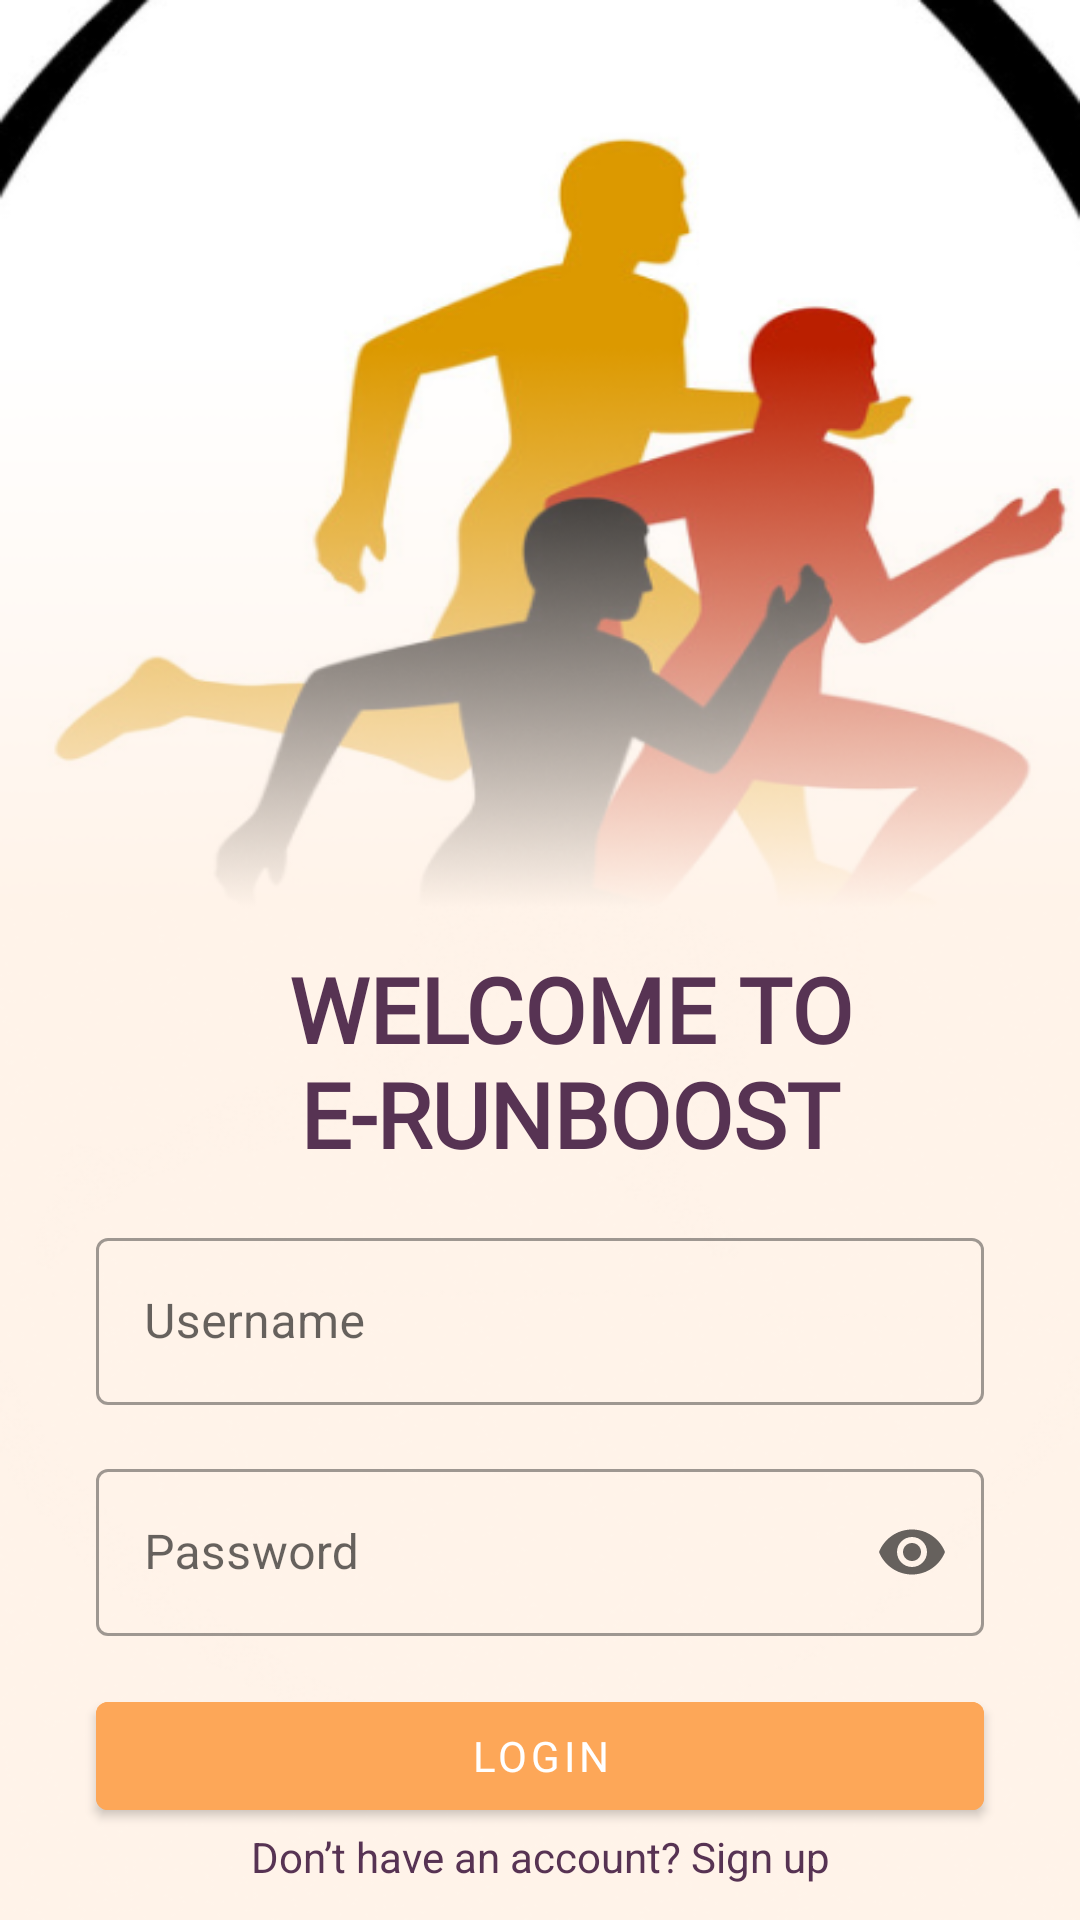

Android layout source for this screen:
<!-- AndroidManifest.xml: application theme Theme.AthlitecsApp -->
<!-- res/layout/fragment_sign_in.xml -->
<?xml version="1.0" encoding="utf-8"?>
<androidx.constraintlayout.widget.ConstraintLayout xmlns:android="http://schemas.android.com/apk/res/android"
    xmlns:app="http://schemas.android.com/apk/res-auto"
    xmlns:tools="http://schemas.android.com/tools"
    android:layout_width="match_parent"
    android:layout_height="match_parent"
    android:background="@drawable/loginbg"
    tools:context=".ui.SignInFragment">


    

    
    <TextView
        android:id="@+id/title"
        android:layout_width="wrap_content"
        android:layout_height="wrap_content"
        android:layout_marginHorizontal="10dp"
        android:layout_marginTop="316dp"
        android:fontFamily="@font/bold"
        android:gravity="center"
        android:paddingHorizontal="10dp"
        android:text="WELCOME TO E-RUNBOOST"
        android:textColor="@color/text_primary"
        android:textSize="30sp"
        android:textStyle="bold"
        app:layout_constraintEnd_toEndOf="parent"
        app:layout_constraintHorizontal_bias="0.0"
        app:layout_constraintStart_toStartOf="parent"
        app:layout_constraintTop_toTopOf="parent" />

    <com.google.android.material.textfield.TextInputLayout
        android:id="@+id/emailInputLayout"
        style="@style/Widget.MaterialComponents.TextInputLayout.OutlinedBox"
        android:layout_width="0dp"
        android:layout_height="wrap_content"
        android:layout_marginStart="32dp"
        android:layout_marginTop="16dp"
        android:layout_marginEnd="32dp"
        app:layout_constraintEnd_toEndOf="parent"
        app:layout_constraintStart_toStartOf="parent"
        app:layout_constraintTop_toBottomOf="@id/title">

        <com.google.android.material.textfield.TextInputEditText
            android:id="@+id/emailEditText"
            android:layout_width="match_parent"
            android:layout_height="wrap_content"
            android:drawableStart="@drawable/baseline_email_24"
            android:hint="Username"
            android:inputType="textEmailAddress" />
    </com.google.android.material.textfield.TextInputLayout>

    
    <com.google.android.material.textfield.TextInputLayout
        android:id="@+id/passwordInputLayout"
        style="@style/Widget.MaterialComponents.TextInputLayout.OutlinedBox"
        android:layout_width="0dp"
        android:layout_height="wrap_content"
        android:layout_marginStart="32dp"
        android:layout_marginTop="16dp"
        android:layout_marginEnd="32dp"
        app:endIconMode="password_toggle"
        app:layout_constraintEnd_toEndOf="parent"
        app:layout_constraintStart_toStartOf="parent"
        app:layout_constraintTop_toBottomOf="@id/emailInputLayout">

        <com.google.android.material.textfield.TextInputEditText
            android:id="@+id/passwordEditText"
            android:layout_width="match_parent"
            android:layout_height="wrap_content"
            android:drawableStart="@drawable/baseline_lock_24"
            android:hint="Password"
            android:inputType="textPassword" />
    </com.google.android.material.textfield.TextInputLayout>

    
    <com.google.android.material.button.MaterialButton
        android:id="@+id/loginButton"
        android:layout_width="0dp"
        android:layout_height="wrap_content"
        android:layout_marginStart="32dp"
        android:layout_marginTop="16dp"
        android:layout_marginEnd="32dp"
        android:backgroundTint="@color/btn_bg"
        android:fontFamily="@font/bold"
        android:text="Login"
        android:textColor="@android:color/white"
        app:layout_constraintEnd_toEndOf="parent"
        app:layout_constraintStart_toStartOf="parent"
        app:layout_constraintTop_toBottomOf="@id/passwordInputLayout" />


    <TextView
        android:id="@+id/create_account"
        android:layout_width="wrap_content"
        android:layout_height="wrap_content"
        android:text="Don’t have an account? Sign up"
        android:textColor="@color/text_primary"
        app:layout_constraintEnd_toEndOf="parent"
        app:layout_constraintStart_toStartOf="parent"
        app:layout_constraintTop_toBottomOf="@+id/loginButton" />
</androidx.constraintlayout.widget.ConstraintLayout>
<!-- resources referenced by this layout -->
<resources>
  <color name="btn_bg">#FDA758</color>
  <color name="text_primary">#573353</color>
  <!-- drawable loginbg: png bitmap (drawable, 138273 bytes) -->
  <style name="Theme.AthlitecsApp" parent="Theme.MaterialComponents.Light.NoActionBar">
          
          <item name="colorPrimary">@color/purple_500</item>
          <item name="colorPrimaryVariant">@color/purple_700</item>
          <item name="colorOnPrimary">@color/white</item>
          
          <item name="colorSecondary">@color/teal_200</item>
          <item name="colorSecondaryVariant">@color/teal_700</item>
          <item name="colorOnSecondary">@color/black</item>
          
          <item name="android:statusBarColor">?attr/colorPrimaryVariant</item>
          
  
      </style>
  <color name="purple_500">#FF6200EE</color>
  <color name="purple_700">#FF3700B3</color>
  <color name="white">#FFFFFFFF</color>
  <color name="teal_200">#FF03DAC5</color>
  <color name="teal_700">#FF018786</color>
  <color name="black">#FF000000</color>
</resources>
